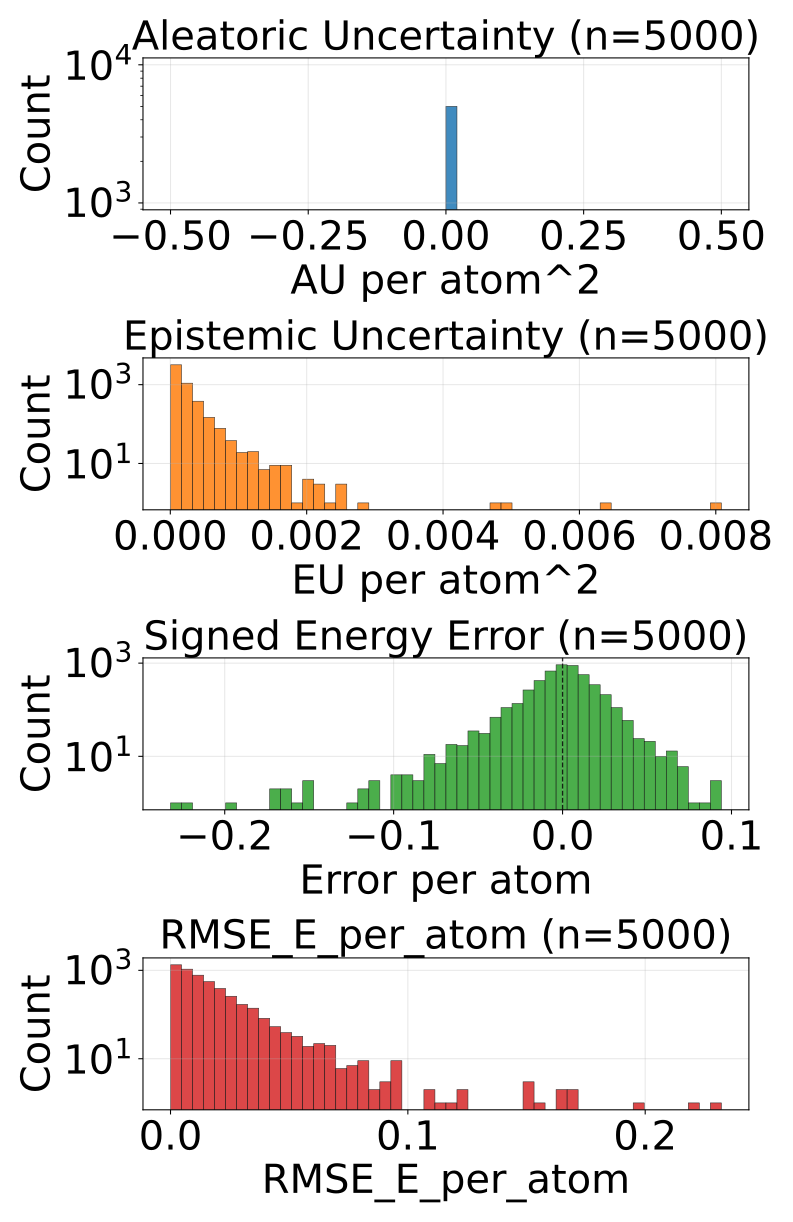

Source data for this figure (header and first rows):
config_index, num_atoms, ref_energy, pred_energy, error, sq_error, rmse_e_atom, aleatoric_var, epistemic_var, total_var
0, 20.0, -525.9, -525.9, 0.00885, 7.832422852516174e-05, 0.00885, 0.0, 5.199536826694384e-05, 5.199536826694384e-05
1, 20.0, -525.8, -525.8, 0.006653, 4.4260174036026e-05, 0.006653, 0.0, 4.1734798287507147e-05, 4.1734798287507147e-05
2, 22.0, -613.3, -613.3, -0.009216, 8.49403440952301e-05, 0.009216, 0.0, 4.5311451685847715e-05, 4.5311451685847715e-05
3, 22.0, -613.3, -613.3, 0.005249, 2.7552247047424316e-05, 0.005249, 0.0, 4.827864540857263e-05, 4.827864540857263e-05
4, 24.0, -732.7, -732.6, 0.01257, 0.0001581, 0.01257, 0.0, 1.0473280781297944e-05, 1.0473280781297944e-05
5, 24.0, -732.7, -732.7, 0.00824, 6.789341568946838e-05, 0.00824, 0.0, 1.702345980447717e-05, 1.702345980447717e-05
6, 24.0, -686.3, -686.3, -0.00769, 5.914270877838135e-05, 0.00769, 0.0, 6.825290711276466e-06, 6.825290711276466e-06
7, 21.0, -598, -598, -0.009521, 9.065866470336914e-05, 0.009521, 0.0, 0.0001079, 0.0001079
8, 22.0, -664, -664, 0.01453, 0.000211, 0.01453, 0.0, 2.516079621273093e-05, 2.516079621273093e-05
9, 22.0, -663.8, -663.8, 0.02551, 0.0006509, 0.02551, 0.0, 0.0001588, 0.0001588
10, 22.0, -664, -664, 0.008057, 6.490945816040039e-05, 0.008057, 0.0, 3.6165678466204554e-05, 3.6165678466204554e-05
11, 23.0, -723.8, -723.8, -0.009705, 9.417906403541565e-05, 0.009705, 0.0, 0.0002225, 0.0002225
12, 23.0, -724, -724, 0.007935, 6.295740604400635e-05, 0.007935, 0.0, 1.0465644663781859e-05, 1.0465644663781859e-05
13, 25.0, -726.3, -726.3, 0.002258, 5.09992241859436e-06, 0.002258, 0.0, 2.1556577848969027e-05, 2.1556577848969027e-05
14, 24.0, -625, -625, 0.006897, 4.756823182106018e-05, 0.006897, 0.0, 3.44226136803627e-05, 3.44226136803627e-05
15, 24.0, -563.6, -563.7, -0.0249, 0.0006201, 0.0249, 0.0, 2.4825520085869357e-05, 2.4825520085869357e-05
16, 24.0, -563.5, -563.5, 0.002808, 7.88271427154541e-06, 0.002808, 0.0, 5.29292956343852e-05, 5.29292956343852e-05
17, 25.0, -622.9, -622.9, 0.004089, 1.6722828149795532e-05, 0.004089, 0.0, 3.906879646820016e-05, 3.906879646820016e-05
18, 25.0, -622.7, -622.7, -0.002563, 6.571412086486816e-06, 0.002563, 0.0, 6.525833305204287e-05, 6.525833305204287e-05
19, 26.0, -677.3, -677.4, -0.02051, 0.0004206, 0.02051, 0.0, 0.000123, 0.000123
20, 25.0, -563.9, -563.9, -0.01025, 0.0001051, 0.01025, 0.0, 5.354341192287393e-05, 5.354341192287393e-05
21, 26.0, -621, -621, -0.0003662, 1.341104507446289e-07, 0.0003662, 0.0, 1.7769820260582492e-05, 1.7769820260582492e-05
22, 27.0, -673.6, -673.6, -0.005432, 2.950802445411682e-05, 0.005432, 0.0, 6.019491775077768e-05, 6.019491775077768e-05
23, 27.0, -673.5, -673.5, -0.009949, 9.89772379398346e-05, 0.009949, 0.0, 5.511864947038703e-05, 5.511864947038703e-05
24, 27.0, -673.8, -673.7, 0.01123, 0.0001261, 0.01123, 0.0, 4.995670315111056e-05, 4.995670315111056e-05
25, 27.0, -673.6, -673.6, 0.004761, 2.2664666175842285e-05, 0.004761, 0.0, 9.697619680082425e-05, 9.697619680082425e-05
26, 26.0, -577.8, -577.9, -0.01843, 0.0003398, 0.01843, 0.0, 0.0001131, 0.0001131
27, 26.0, -521.5, -521.5, 0.008545, 7.301568984985352e-05, 0.008545, 0.0, 2.0224042600602843e-05, 2.0224042600602843e-05
28, 27.0, -577.8, -577.8, -0.02118, 0.0004486, 0.02118, 0.0, 5.264077481115237e-05, 5.264077481115237e-05
29, 28.0, -590.6, -590.6, 0.008057, 6.490945816040039e-05, 0.008057, 0.0, 3.916304558515549e-05, 3.916304558515549e-05
30, 28.0, -590.6, -590.6, -0.001099, 1.2069940567016602e-06, 0.001099, 0.0, 4.775300476467237e-05, 4.775300476467237e-05
31, 26.0, -564.4, -564.4, -0.01068, 0.0001141, 0.01068, 0.0, 1.4206580999598373e-05, 1.4206580999598373e-05
32, 28.0, -669.9, -669.9, -0.009583, 9.182468056678772e-05, 0.009583, 0.0, 6.220526847755536e-05, 6.220526847755536e-05
33, 26.0, -464.8, -464.8, -0.00531, 2.8196722269058228e-05, 0.00531, 0.0, 0.0002155, 0.0002155
34, 28.0, -538, -538, -0.001099, 1.2069940567016602e-06, 0.001099, 0.0, 3.866255428874865e-05, 3.866255428874865e-05
35, 34.0, -771.3, -771.3, -0.006531, 4.2650848627090454e-05, 0.006531, 0.0, 5.742143912357278e-05, 5.742143912357278e-05
36, 34.0, -771.4, -771.4, 6.103515625e-05, 3.725290298461914e-09, 6.103515625e-05, 0.0, 2.484489232301712e-05, 2.484489232301712e-05
37, 34.0, -771.3, -771.3, -0.001526, 2.3283064365386963e-06, 0.001526, 0.0, 1.7595477402210236e-05, 1.7595477402210236e-05
38, 26.0, -408.4, -408.4, 0.009125, 8.32611694931984e-05, 0.009125, 0.0, 4.9464542826171964e-05, 4.9464542826171964e-05
39, 26.0, -408.4, -408.4, 0.007324, 5.364418029785156e-05, 0.007324, 0.0, 4.193112181383185e-05, 4.193112181383185e-05
40, 26.0, -408.4, -408.3, 0.007935, 6.295740604400635e-05, 0.007935, 0.0, 3.037857823073864e-05, 3.037857823073864e-05
41, 26.0, -408.3, -408.3, -0.001312, 1.7220154404640198e-06, 0.001312, 0.0, 5.847834836458787e-05, 5.847834836458787e-05
42, 28.0, -485.4, -485.4, -0.03616, 0.001308, 0.03616, 0.0, 0.002453, 0.002453
43, 28.0, -485.2, -485.2, 0.008179, 6.689131259918213e-05, 0.008179, 0.0, 9.906161722028628e-05, 9.906161722028628e-05
44, 29.0, -538.9, -538.9, -0.02075, 0.0004306, 0.02075, 0.0, 4.6620145440101624e-05, 4.6620145440101624e-05
45, 31.0, -636.5, -636.5, -0.00177, 3.1329691410064697e-06, 0.00177, 0.0, 3.530271351337433e-05, 3.530271351337433e-05
46, 31.0, -636.4, -636.4, -0.006531, 4.2650848627090454e-05, 0.006531, 0.0, 5.2072107791900635e-05, 5.2072107791900635e-05
47, 35.0, -797.5, -797.5, -0.01233, 0.000152, 0.01233, 0.0, 4.271641228115186e-05, 4.271641228115186e-05
48, 35.0, -797.6, -797.6, -0.006226, 3.8757920265197754e-05, 0.006226, 0.0, 0.0001169, 0.0001169
49, 30.0, -552.4, -552.4, 0.0006104, 3.725290298461914e-07, 0.0006104, 0.0, 1.9959919882239774e-05, 1.9959919882239774e-05
50, 34.0, -728, -728, -0.003296, 1.0862946510314941e-05, 0.003296, 0.0, 5.1691757107619196e-05, 5.1691757107619196e-05
51, 27.0, -468.1, -468.1, 0.005737, 3.291666507720947e-05, 0.005737, 0.0, 0.004889, 0.004889
52, 28.0, -432.7, -432.8, -0.02112, 0.000446, 0.02112, 0.0, 6.41255610389635e-05, 6.41255610389635e-05
53, 28.0, -432.8, -432.8, -0.01251, 0.0001566, 0.01251, 0.0, 5.241162216407247e-05, 5.241162216407247e-05
54, 30.0, -503.2, -503.2, -6.103515625e-05, 3.725290298461914e-09, 6.103515625e-05, 0.0, 1.9680894183693454e-05, 1.9680894183693454e-05
55, 34.0, -684.8, -684.8, 0.00531, 2.8196722269058228e-05, 0.00531, 0.0, 1.3185292118578218e-05, 1.3185292118578218e-05
56, 33.0, -598.9, -598.8, 0.01715, 0.0002942, 0.01715, 0.0, 9.352490451419726e-05, 9.352490451419726e-05
57, 33.0, -598.9, -598.8, 0.003845, 1.4785677194595337e-05, 0.003845, 0.0, 6.48301065666601e-05, 6.48301065666601e-05
58, 35.0, -681.6, -681.6, 0.002197, 4.827976226806641e-06, 0.002197, 0.0, 6.370153278112411e-05, 6.370153278112411e-05
59, 35.0, -681.6, -681.6, 0.002625, 6.888061761856079e-06, 0.002625, 0.0, 3.2104551792144775e-05, 3.2104551792144775e-05
... 4,940 more rows
